Run: headless pygame with SDL's dummy video driver; simulated clock (each Clock.tick advances the game by its frame time, no real sleeping); random seed 0; keys injected as events and as key.get_pressed() state; mouse plan: one left click at the window centre at the start of phase 2, then a move to the lower-right quarter at the start of phase 3.
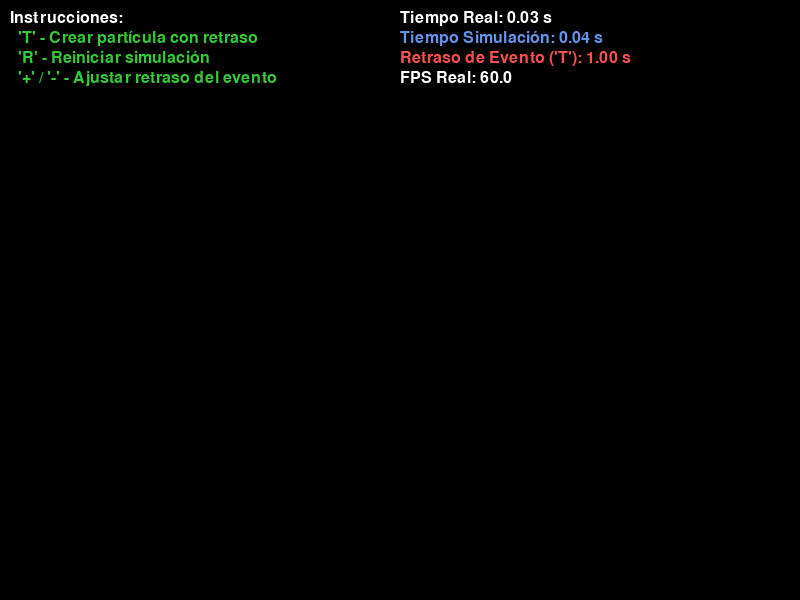
Frame 1 of 4 · flips 1–60 · no input
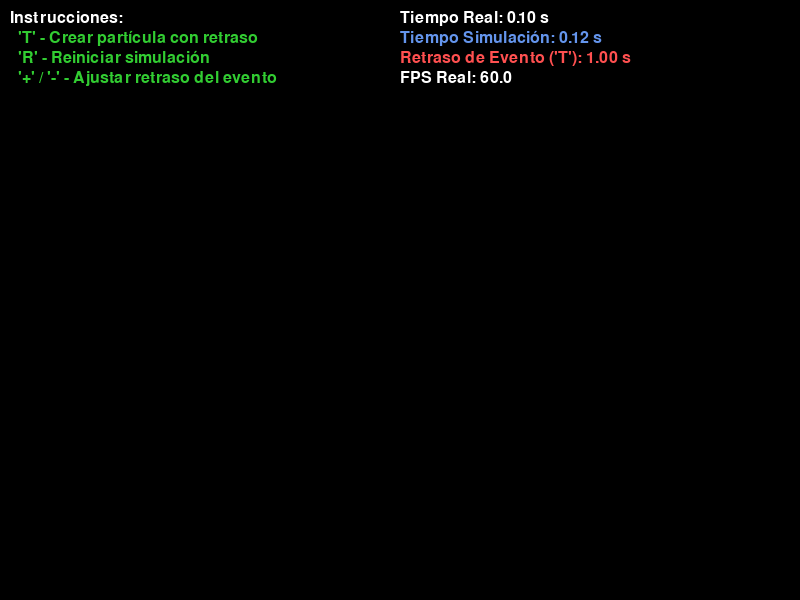
Frame 2 of 4 · flips 61–180 · clicked the window centre · tapped SPACE, RETURN · held RIGHT (→), D
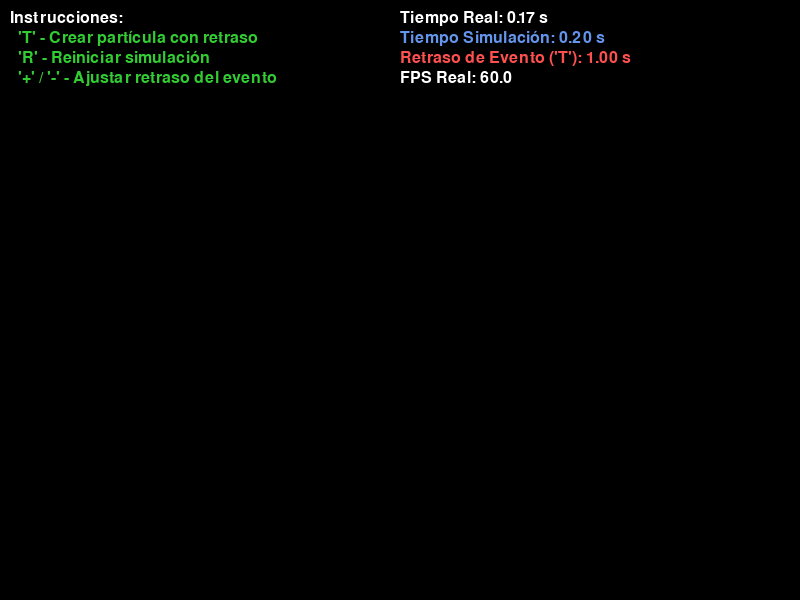
Frame 3 of 4 · flips 181–300 · moved the mouse to the lower-right quarter · held DOWN (↓), S
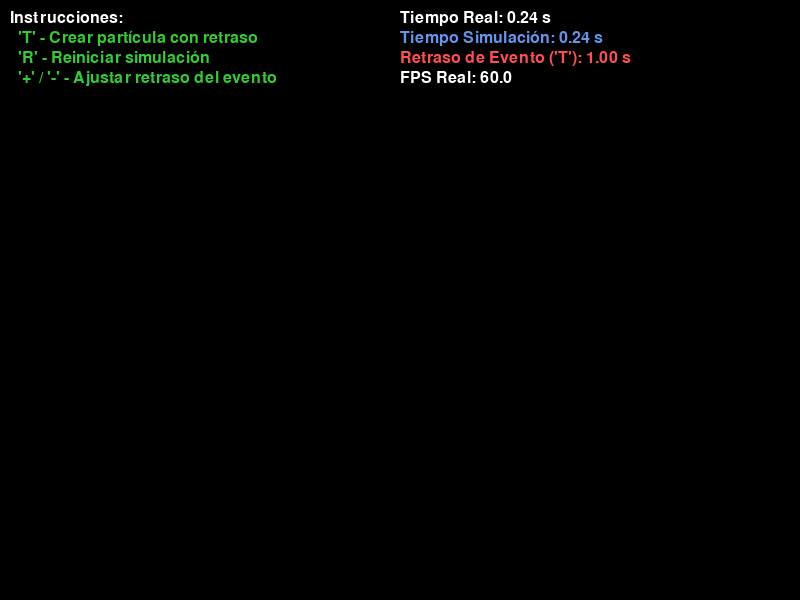
Frame 4 of 4 · flips 301–420 · held LEFT (←), A, UP (↑), W

The pygame program that drew these frames:

import pygame
import sys
import time
import copy
from typing import List, Tuple

# ------------------------------------
# Constantes y Configuración
# ------------------------------------
SCREEN_WIDTH = 800
SCREEN_HEIGHT = 600
TARGET_FPS = 25.0
DELTA_TIME = 1.0 / TARGET_FPS
CHECKPOINT_SECONDS = 4.0 # Guardar los últimos 4 segundos de estados
GRAVITY = 98.1

# Colores
WHITE = (255, 255, 255)
BLACK = (0, 0, 0)
RED = (255, 80, 80)
BLUE = (100, 149, 237)
GREEN = (50, 205, 50)

# ------------------------------------
# Clase Evento (Proporcionada)
# ------------------------------------
class Event:
    def __init__(self, timestamp: float, event_type: str, data: dict):
        self.timestamp = timestamp
        self.event_type = event_type
        self.data = data
    
    def __repr__(self):
        return f"Event(t={self.timestamp:.3f}, type={self.event_type}, data={self.data})"

# ------------------------------------
# Clase Partícula (Proporcionada y extendida)
# ------------------------------------
class Particle:
    def __init__(self, mass: int, pos: Tuple[float, float]):
        self.mass = mass
        self.pos = list(pos)
        self.vel = [0.0, 5.0] # Pequeña velocidad inicial para ver la gravedad
        self.life = mass
        self.id = id(self)

    def update(self, delta_time: float):
        # Aplicar gravedad
        self.vel[1] += GRAVITY * delta_time
        
        # Actualizar posición
        self.pos[0] += self.vel[0] * delta_time
        self.pos[1] += self.vel[1] * delta_time
        
        # Simular rebote con el suelo
        if self.pos[1] > SCREEN_HEIGHT:
            self.pos[1] = SCREEN_HEIGHT
            self.vel[1] *= -0.7 # Perder algo de energía en el rebote

    def draw(self, screen):
        radius = int(self.mass / 2)
        pygame.draw.circle(screen, RED, (int(self.pos[0]), int(self.pos[1])), radius)

# ------------------------------------
# Clase SimulationState
# ------------------------------------
class SimulationState:
    def __init__(self, simulation_time: float, particles: List[Particle]):
        self.time = simulation_time
        # Es crucial hacer una copia profunda para que cada estado sea independiente
        self.particles = copy.deepcopy(particles)

    def advance_step(self, delta_time: float, events_in_step: List[Event]) -> 'SimulationState':
        """Crea y devuelve el siguiente estado de la simulación."""
        
        # 1. Crear el nuevo estado a partir del actual
        new_time = self.time + delta_time
        new_particles = copy.deepcopy(self.particles)

        # 2. Procesar eventos que ocurren en este paso de tiempo
        for event in events_in_step:
            if event.event_type == 'CREATE_PARTICLE':
                mass = event.data.get('mass', 10)
                pos = event.data.get('pos', (0, 0))
                new_particles.append(Particle(mass, pos))

        # 3. Actualizar la física de todas las partículas
        for particle in new_particles:
            particle.update(delta_time)
            
        return SimulationState(new_time, new_particles)

    def draw(self, screen):
        for particle in self.particles:
            particle.draw(screen)

# ------------------------------------
# Clase TimeSimulationLine
# ------------------------------------
class TimeSimulationLine:
    def __init__(self):
        self.events: List[Event] = []

    def add_event(self, event: Event):
        self.events.append(event)
        # Mantener los eventos siempre ordenados por su timestamp
        self.events.sort(key=lambda e: e.timestamp)

    def get_events_in_range(self, start_time: float, end_time: float) -> List[Event]:
        """Devuelve una lista de eventos cuyo timestamp está en el intervalo [start_time, end_time)"""
        return [e for e in self.events if start_time <= e.timestamp < end_time]

    def clear(self):
        self.events = []

# ------------------------------------
# Funciones Auxiliares de UI
# ------------------------------------
def draw_text(screen, text, font, color, position):
    text_surface = font.render(text, True, color)
    screen.blit(text_surface, position)

def draw_ui(screen, font, real_time, sim_time, delay, fps):
    # Fondo semitransparente para el UI
    ui_panel = pygame.Surface((SCREEN_WIDTH, 120))
    ui_panel.set_alpha(180)
    ui_panel.fill(BLACK)
    screen.blit(ui_panel, (0, 0))

    draw_text(screen, "Instrucciones:", font, WHITE, (10, 10))
    draw_text(screen, "  'T' - Crear partícula con retraso", font, GREEN, (10, 30))
    draw_text(screen, "  'R' - Reiniciar simulación", font, GREEN, (10, 50))
    draw_text(screen, "  '+' / '-' - Ajustar retraso del evento", font, GREEN, (10, 70))

    draw_text(screen, f"Tiempo Real: {real_time:.2f} s", font, WHITE, (400, 10))
    draw_text(screen, f"Tiempo Simulación: {sim_time:.2f} s", font, BLUE, (400, 30))
    draw_text(screen, f"Retraso de Evento ('T'): {delay:.2f} s", font, RED, (400, 50))
    draw_text(screen, f"FPS Real: {fps:.1f}", font, WHITE, (400, 70))

# ------------------------------------
# Función Principal
# ------------------------------------
def main():
    pygame.init()
    screen = pygame.display.set_mode((SCREEN_WIDTH, SCREEN_HEIGHT))
    pygame.display.set_caption("Simulación Determinista con Retroceso")
    font = pygame.font.Font(None, 24)
    real_time_clock = pygame.time.Clock()

    # --- Inicialización de la simulación ---
    timeline = TimeSimulationLine()
    
    # Guardamos el estado inicial para poder reiniciar con 'R'
    initial_state = SimulationState(simulation_time=0.0, particles=[])
    
    # El historial de estados guarda los checkpoints de los últimos N segundos
    state_history: List[SimulationState] = [initial_state]
    
    simulation_time = 0.0
    start_time = time.time() # Tiempo de reloj real al iniciar
    
    event_delay = 1.0 # Retraso inicial para los eventos creados por el usuario

    running = True
    while running:
        # --- Actualización del Tiempo Real ---
        real_time = time.time() - start_time
        
        # --- Manejo de Entradas del Usuario ---
        for event in pygame.event.get():
            if event.type == pygame.QUIT:
                running = False
            if event.type == pygame.KEYDOWN:
                if event.key == pygame.K_r: # Reiniciar simulación
                    print("--- REINICIANDO SIMULACIÓN ---")
                    timeline.clear()
                    state_history = [initial_state]
                    simulation_time = 0.0
                    start_time = time.time() # Reiniciar también el tiempo real para evitar un salto grande
                
                if event.key == pygame.K_t: # Crear un evento en el pasado
                    mouse_pos = pygame.mouse.get_pos()
                    # El timestamp es en el pasado para forzar un retroceso
                    event_timestamp = real_time - event_delay
                    
                    # Garantizar que el evento no sea más antiguo que el historial
                    if event_timestamp < state_history[0].time:
                         print(f"ADVERTENCIA: Evento demasiado antiguo (t={event_timestamp:.2f}). No se puede procesar.")
                         continue

                    print(f"Nuevo evento en t={event_timestamp:.2f}. Sim_time actual={simulation_time:.2f}")
                    new_event = Event(
                        timestamp=event_timestamp,
                        event_type='CREATE_PARTICLE',
                        data={'mass': 20, 'pos': mouse_pos}
                    )
                    timeline.add_event(new_event)

                    # ----- LÓGICA DE RETROCESO (ROLLBACK) -----
                    if new_event.timestamp < simulation_time:
                        print(f"¡RETROCESO NECESARIO! Evento en {new_event.timestamp:.2f} < SimTime {simulation_time:.2f}")
                        
                        # Buscar el checkpoint más cercano anterior al evento
                        rollback_index = -1
                        for i in range(len(state_history) - 1, -1, -1):
                            if state_history[i].time <= new_event.timestamp:
                                rollback_index = i
                                break
                        
                        if rollback_index != -1:
                            # Recortar el historial al punto de retroceso
                            state_history = state_history[:rollback_index + 1]
                            # Actualizar el tiempo de la simulación al de ese checkpoint
                            simulation_time = state_history[-1].time
                            print(f"Retrocediendo a checkpoint en t={simulation_time:.2f}")

                # Ajustar el retraso del evento
                if event.key == pygame.K_PLUS or event.key == pygame.K_EQUALS:
                    event_delay = min(event_delay + 0.2, CHECKPOINT_SECONDS - 0.1)
                if event.key == pygame.K_MINUS:
                    event_delay = max(0.1, event_delay - 0.2)

        # --- Bucle de Sincronización y Simulación ---
        # Este bucle se ejecuta tantas veces como sea necesario por frame para
        # que simulation_time alcance a real_time.
        while simulation_time < real_time:
            current_state = state_history[-1]
            
            # Obtener los eventos que deben procesarse en el siguiente paso
            events_this_step = timeline.get_events_in_range(simulation_time, simulation_time + DELTA_TIME)
            
            # Avanzar la simulación un paso
            new_state = current_state.advance_step(DELTA_TIME, events_this_step)
            
            # Añadir el nuevo estado al historial
            state_history.append(new_state)
            simulation_time = new_state.time

            # --- Poda del Historial (Pruning) ---
            # Eliminar los estados más antiguos si el historial excede los segundos de checkpoint
            while state_history[-1].time - state_history[0].time > CHECKPOINT_SECONDS:
                state_history.pop(0)

        # --- Renderizado ---
        screen.fill(BLACK)
        
        # Dibujar el estado más reciente de la simulación
        if state_history:
            state_history[-1].draw(screen)

        # Dibujar la interfaz de usuario
        draw_ui(screen, font, real_time, simulation_time, event_delay, real_time_clock.get_fps())
        
        pygame.display.flip()
        
        # Limitar el frame rate del bucle principal (el de renderizado)
        real_time_clock.tick(TARGET_FPS * 2) # Un poco más alto para dar margen

    pygame.quit()
    sys.exit()

if __name__ == '__main__':
    main()
